The GitHub repository chanheehi/Pig-Posture-Classification-Using-Deep-Learning contains a labelled image folder "dataset" with 4 categories: lying on belly, lying on side, sitting, standing. Examples follow, each with its label.

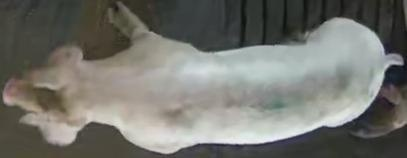
Label: standing

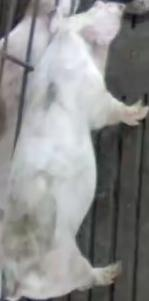
Label: standing

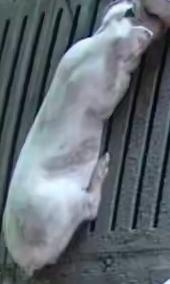
Label: lying on belly

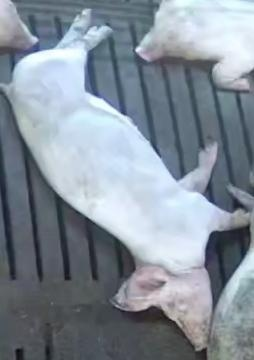
Label: lying on side

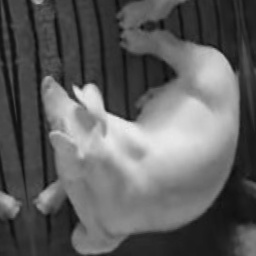
Label: sitting

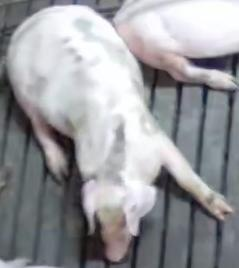
Label: sitting
